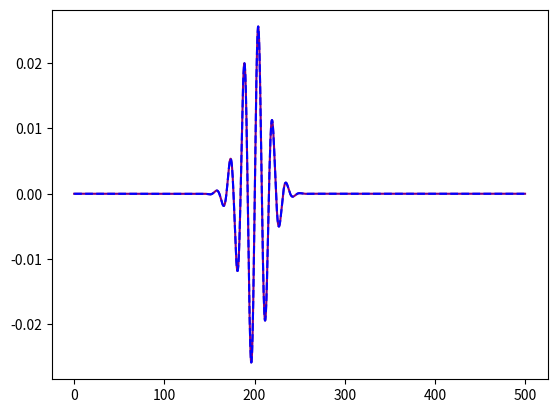

Write the Python code that produced this figure.
# -*- coding: utf-8 -*-
"""
Spyder Editor

@author: sailorlilac
"""

import numpy as np
from matplotlib import pyplot as plt

def pib_func(n, x_array, L): 
    return np.sqrt(2/L) * np.sin( n * np.pi * x_array / L)

def gauss_packet(x_array, x0, sig, k0):
    ci = 0+1j
    G = np.exp(-0.5 * ((x_array - x0)/sig)**2)
    Norm = 1 /(sig * np.sqrt(2*np.pi))
    P = np.exp(ci* k0 * x_array)
    return Norm * G * P

def fourier_analysis(x_array, Psi, n, L):
    psi_n = pib_func(n, x_array, L)
    f_of_x = psi_n * Psi
    dx = x_array[1]- x_array[0]
    
    f_sum = 0.
    for i in range(0,len(x_array)):
        f_sum = f_sum + f_of_x[i] * dx
    return f_sum
    
L = 500
x= np.linspace(0, L, 2000)

psi_1 = pib_func(10, x, L)

Psi = gauss_packet(x, 200, 15, 0.4)
Psi_exp = np.zeros_like(Psi)


for i in range(1,200):
   c1 = fourier_analysis(x, Psi, i, L)
   Psi_exp = Psi_exp + c1*pib_func(i, x, L)

plt.plot(x, Psi, 'purple')
plt.plot(x, Psi_exp, 'b--')
plt.show()